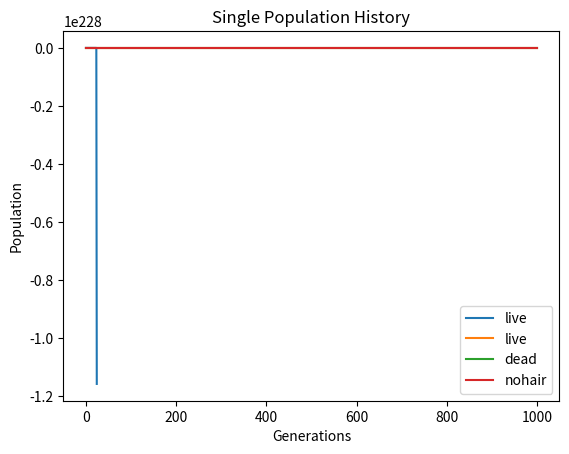

Write Python code to recreate this figure.
# File to model and graph a system of differential equations
# modeling population change in birds who steal hair from live animals.
from math import cos
from math import pi as p
# import numpy as  
import matplotlib.pyplot as plt


# globals true for every population
pi = 3.5  # proportion of normal pop increase
pd = 0.75  # proportion of normal pop decrease
pop_max = 20000  # population maximum
single_pop_max = 10000
generations = 1000
single_pop_generations = 50


# computational functions (building system)
def temp(theta, beta):
    ''' Temperature function for the system of differential equations. '''
    return abs(beta * cos(theta))


def risk(att, att_max, infect, infect_max) -> float:
    num = att + infect
    den = att_max + infect_max
    return num / den


def reward(rho, rho_max, eta, eta_max, beta, theta) -> float:
    ''' Reward function for the system of differential equations. '''
    num = rho + eta + temp(theta, beta)
    den = rho_max + eta_max + beta
    return num / den


def growth(ri, re, pi, pd, type=None):
    ''' Piecewise function dictating the change in bird population over a given
        year, with respect to risk and reward. '''
    if type:
        if type == 'live':
            return pi + re - pd - (ri * (1 - pd))
        elif type == 'dead':
            return pi + re - pd - (ri * (1 - pd))
        elif type == 'nohair':
            return pi - pd
        else:
            # whoops? just in case
            condition = re >= (ri * (1 - pd))  # Piecewise condition
            if condition:
                # piecewise part 1
                return pi + re - pd - (ri * (1 - pd))
            else:
                # piecewise part 2
                return pi - pd
    else:
        condition = re >= (ri * (1 - pd))  # Piecewise condition
        if condition:
            # piecewise part 1
            return pi + re - pd - (ri * (1 - pd))
        else:
            # piecewise part 2
            return pi - pd


# Data functions
def load_live_data():
    '''Holds data for birds who steal live hairs'''
    # maximums
    beta = 0.15
    att_max = 0.5
    infect_max = 0.5
    rho_max = 0.5  # predator constant
    eta_max = 0.5  # parasite constant

    # actives (max be moved)
    theta = pi / 6  # range 0 - pi, min at pi/2
    att = 0.1
    infect = 0.05
    rho = 0.15
    eta = 0.075

    return [beta, att_max, infect_max, rho_max, eta_max], [theta, att, infect, rho, eta]


def load_dead_data():
    '''Holds data for birds who steal dead hairs'''
    # maximums
    beta = 0.12
    att_max = 0.5
    infect_max = 0.5
    rho_max = 0.5  # predator constant
    eta_max = 0.5  # parasite constant

    # actives (max be moved)
    theta = pi / 3  # range 0 - pi, min at pi/2
    att = 0.05
    infect = 0.2
    rho = 0.05
    eta = 0.01

    return [beta, att_max, infect_max, rho_max, eta_max], [theta, att, infect, rho, eta]


def load_nohair_data():
    '''Holds data for birds who steal no hairs'''
    # maximums
    beta = 0.12
    att_max = 0.5
    infect_max = 0.5
    rho_max = 0.5  # predator constant
    eta_max = 0.5  # parasite constant

    # actives (max be moved)
    theta = 0  # range 0 - pi, max at pi/2
    att = 0.001
    infect = 0.05
    rho = 0.2
    eta = 0.4

    return [beta, att_max, infect_max, rho_max, eta_max], [theta, att, infect, rho, eta]


def main():
    # initialize populations
    pop_live = 9000
    pop_dead = 5000
    pop_nohair = 5000

    # initialize history lists
    live_history = [pop_live]
    dead_history = [pop_dead]
    nohair_history = [pop_nohair]

    # run years, saving history, live only
    single_pop_history = [pop_live]
    for _ in range(single_pop_generations):
        beta, att_max, infect_max, rho_max, eta_max = load_live_data()[0]
        theta, att, infect, rho, eta = load_live_data()[1]
        pop_growth = growth(risk(att, att_max, infect, infect_max), reward(
            rho, rho_max, eta, eta_max, beta, theta), pi, pd)
        pop_live += pop_growth * pop_live * (1-pop_live/single_pop_max)
        single_pop_history.append(pop_live)

    # plot single pop history
    plt.plot(single_pop_history, label='live')
    plt.legend()
    plt.title('Single Population History')
    plt.xlabel('Generations')
    plt.ylabel('Population')
    plt.show()

    pop_live = 5000
    # run years, saving history
    for _ in range(1, generations):  # 100 years
        # load data
        [beta, att_max, infect_max, rho_max, eta_max], [
            theta, att, infect, rho, eta] = load_live_data()
        # calculate risk and reward
        risk_live = risk(att, att_max, infect, infect_max)
        reward_live = reward(rho, rho_max, eta, eta_max, beta, theta)
        # calculate growth
        growth_live = growth(risk_live, reward_live, pi, pd, type='live')
        # update population
        pop_live_change = growth_live * pop_live * \
            (1 - ((pop_live + pop_dead + pop_nohair) / pop_max))

        # load data dead hairs
        [beta, att_max, infect_max, rho_max, eta_max], [
            theta, att, infect, rho, eta] = load_dead_data()
        # calculate risk and reward
        risk_dead = risk(att, att_max, infect, infect_max)
        reward_dead = reward(rho, rho_max, eta, eta_max, beta, theta)
        # calculate growth
        growth_dead = growth(risk_dead, reward_dead, pi, pd, type='dead')
        # update population
        pop_dead_change = growth_dead * pop_dead * \
            (1 - ((pop_live + pop_dead + pop_nohair) / pop_max))

        # load data no hairs
        [beta, att_max, infect_max, rho_max, eta_max], [
            theta, att, infect, rho, eta] = load_nohair_data()
        # calculate risk and reward
        risk_nohair = risk(att, att_max, infect, infect_max)
        reward_nohair = reward(rho, rho_max, eta, eta_max, beta, theta)
        # calculate growth
        growth_nohair = growth(
            risk_nohair, reward_nohair, pi, pd, type='nohair')
        # update population
        pop_nohair_change = growth_nohair * pop_nohair * \
            (1 - ((pop_live + pop_dead + pop_nohair) / pop_max))

        # update populations
        pop_live += pop_live_change
        pop_dead += pop_dead_change
        pop_nohair += pop_nohair_change

        # save history
        live_history.append(pop_live)
        dead_history.append(pop_dead)
        nohair_history.append(pop_nohair)

    # graph history
    plt.plot(live_history, label='live')
    plt.plot(dead_history, label='dead')
    plt.plot(nohair_history, label='nohair')
    plt.legend()
    plt.show()

    # import pdb; pdb.set_trace()


if __name__ == '__main__':
    main()
